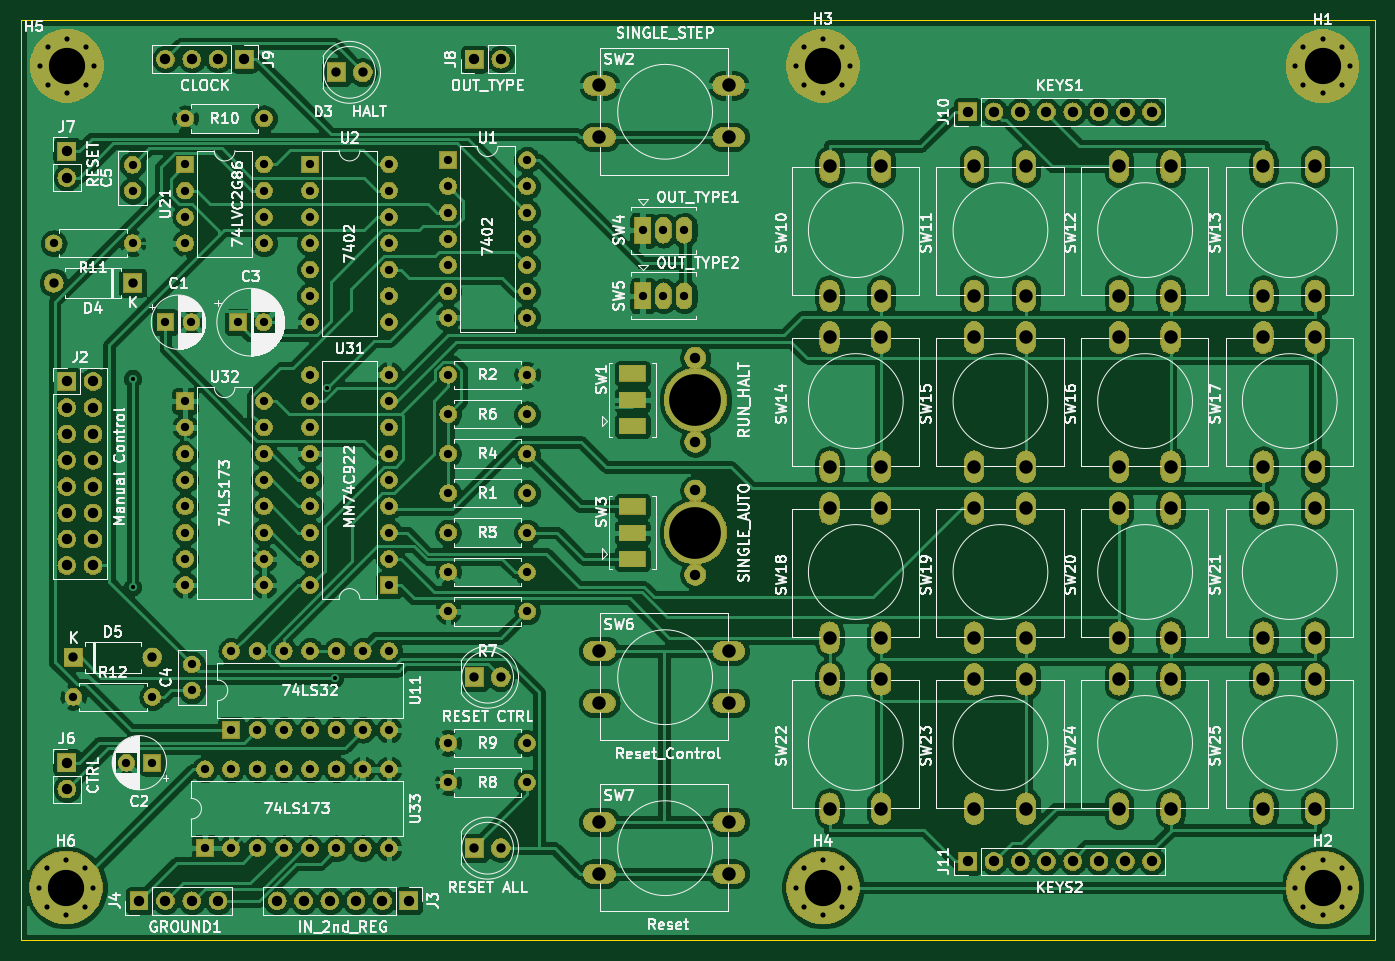
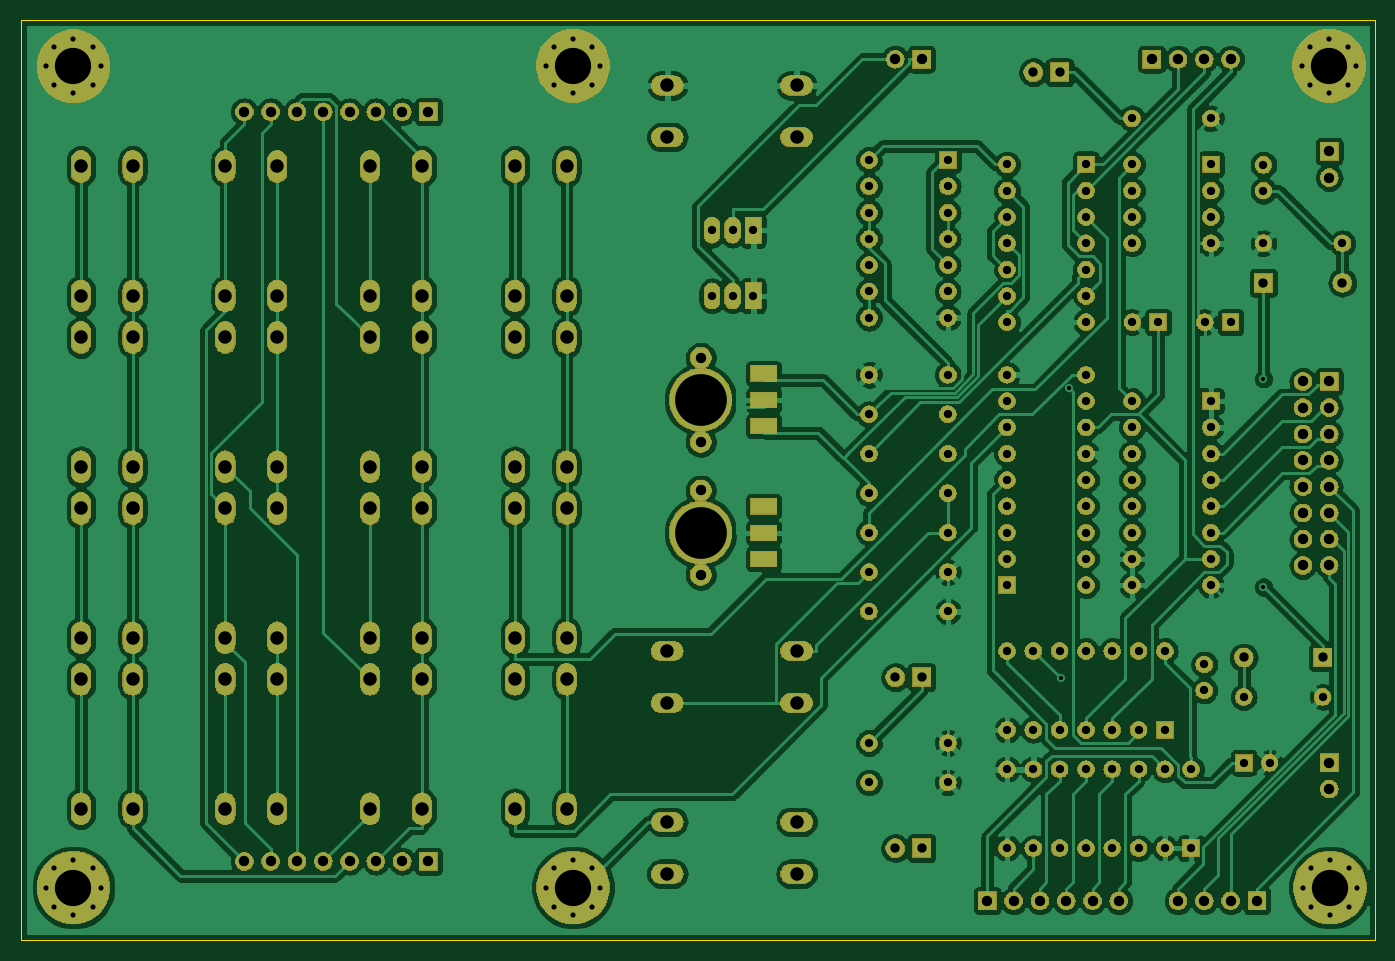
Circuit board: 11 layer files. Board 130.8 x 88.9 mm.
- bottom_copper: keyboard-B_Cu.gbr (324348 bytes)
- bottom_mask: keyboard-B_Mask.gbr (343021 bytes)
- paste: keyboard-B_Paste.gbr (504 bytes)
- bottom_silk: keyboard-B_SilkS.gbr (505 bytes)
- outline: keyboard-Edge_Cuts.gbr (704 bytes)
- top_copper: keyboard-F_Cu.gbr (340414 bytes)
- top_mask: keyboard-F_Mask.gbr (343021 bytes)
- paste: keyboard-F_Paste.gbr (504 bytes)
- top_silk: keyboard-F_SilkS.gbr (139360 bytes)
- drill: keyboard-NPTH.drl (289 bytes)
- drill: keyboard-PTH.drl (6301 bytes)

=== bottom_copper: keyboard-B_Cu.gbr (324348 bytes, source omitted) ===
=== bottom_mask: keyboard-B_Mask.gbr (343021 bytes, source omitted) ===
=== paste: keyboard-B_Paste.gbr ===
G04 #@! TF.GenerationSoftware,KiCad,Pcbnew,(5.1.4)-1*
G04 #@! TF.CreationDate,2020-05-13T19:15:52-06:00*
G04 #@! TF.ProjectId,keyboard,6b657962-6f61-4726-942e-6b696361645f,rev?*
G04 #@! TF.SameCoordinates,Original*
G04 #@! TF.FileFunction,Paste,Bot*
G04 #@! TF.FilePolarity,Positive*
%FSLAX46Y46*%
G04 Gerber Fmt 4.6, Leading zero omitted, Abs format (unit mm)*
G04 Created by KiCad (PCBNEW (5.1.4)-1) date 2020-05-13 19:15:52*
%MOMM*%
%LPD*%
G04 APERTURE LIST*
G04 APERTURE END LIST*
M02*

=== bottom_silk: keyboard-B_SilkS.gbr ===
G04 #@! TF.GenerationSoftware,KiCad,Pcbnew,(5.1.4)-1*
G04 #@! TF.CreationDate,2020-05-13T19:15:52-06:00*
G04 #@! TF.ProjectId,keyboard,6b657962-6f61-4726-942e-6b696361645f,rev?*
G04 #@! TF.SameCoordinates,Original*
G04 #@! TF.FileFunction,Legend,Bot*
G04 #@! TF.FilePolarity,Positive*
%FSLAX46Y46*%
G04 Gerber Fmt 4.6, Leading zero omitted, Abs format (unit mm)*
G04 Created by KiCad (PCBNEW (5.1.4)-1) date 2020-05-13 19:15:52*
%MOMM*%
%LPD*%
G04 APERTURE LIST*
G04 APERTURE END LIST*
M02*

=== outline: keyboard-Edge_Cuts.gbr ===
G04 #@! TF.GenerationSoftware,KiCad,Pcbnew,(5.1.4)-1*
G04 #@! TF.CreationDate,2020-05-13T19:15:52-06:00*
G04 #@! TF.ProjectId,keyboard,6b657962-6f61-4726-942e-6b696361645f,rev?*
G04 #@! TF.SameCoordinates,Original*
G04 #@! TF.FileFunction,Profile,NP*
%FSLAX46Y46*%
G04 Gerber Fmt 4.6, Leading zero omitted, Abs format (unit mm)*
G04 Created by KiCad (PCBNEW (5.1.4)-1) date 2020-05-13 19:15:52*
%MOMM*%
%LPD*%
G04 APERTURE LIST*
%ADD10C,0.050000*%
G04 APERTURE END LIST*
D10*
X24130000Y-114300000D02*
X24130000Y-25400000D01*
X154940000Y-114300000D02*
X24130000Y-114300000D01*
X154940000Y-25400000D02*
X154940000Y-114300000D01*
X24130000Y-25400000D02*
X154940000Y-25400000D01*
M02*

=== top_copper: keyboard-F_Cu.gbr (340414 bytes, source omitted) ===
=== top_mask: keyboard-F_Mask.gbr (343021 bytes, source omitted) ===
=== paste: keyboard-F_Paste.gbr ===
G04 #@! TF.GenerationSoftware,KiCad,Pcbnew,(5.1.4)-1*
G04 #@! TF.CreationDate,2020-05-13T19:15:52-06:00*
G04 #@! TF.ProjectId,keyboard,6b657962-6f61-4726-942e-6b696361645f,rev?*
G04 #@! TF.SameCoordinates,Original*
G04 #@! TF.FileFunction,Paste,Top*
G04 #@! TF.FilePolarity,Positive*
%FSLAX46Y46*%
G04 Gerber Fmt 4.6, Leading zero omitted, Abs format (unit mm)*
G04 Created by KiCad (PCBNEW (5.1.4)-1) date 2020-05-13 19:15:52*
%MOMM*%
%LPD*%
G04 APERTURE LIST*
G04 APERTURE END LIST*
M02*

=== top_silk: keyboard-F_SilkS.gbr (139360 bytes, source omitted) ===
=== drill: keyboard-NPTH.drl ===
M48
; DRILL file {KiCad (5.1.4)-1} date 5/13/2020 7:15:59 PM
; FORMAT={-:-/ absolute / metric / decimal}
; #@! TF.CreationDate,2020-05-13T19:15:59-06:00
; #@! TF.GenerationSoftware,Kicad,Pcbnew,(5.1.4)-1
; #@! TF.FileFunction,NonPlated,1,2,NPTH
FMAT,2
METRIC
%
G90
G05
T0
M30

=== drill: keyboard-PTH.drl (6301 bytes, source omitted) ===
